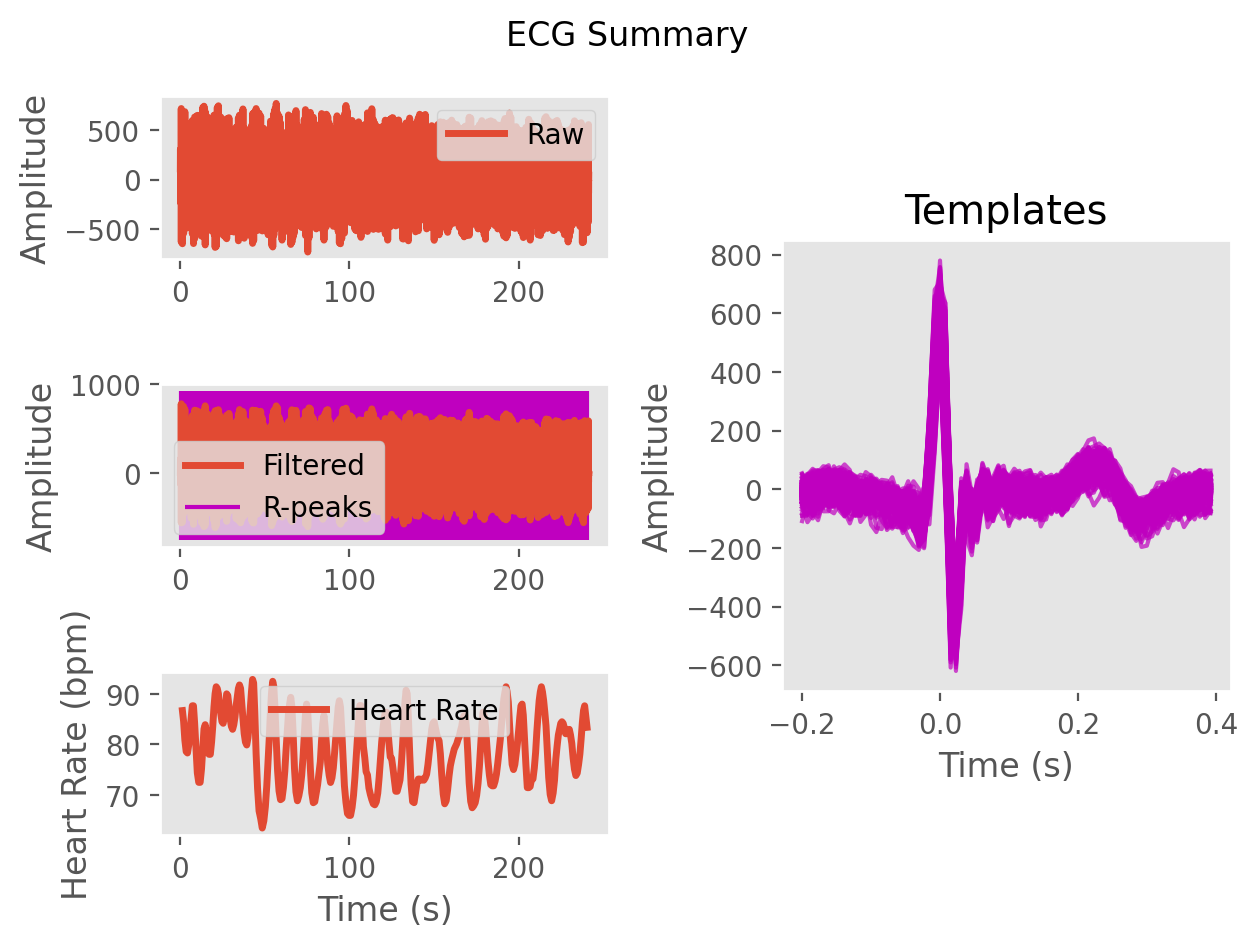

The table this chart was drawn from, first rows:
ECG, 5.292938446793663, 42.62098205013794, 56.052093281542064, 61.97338152327579, 71.34192240513147, 94.78743558503297, 140.61255372620573, 155.11779745488587, 118.50122626914708, 120.43049666662684, 157.4564046247259, 113.60424137038439, 25.098423182355866, -7.674047002405559, -45.97128453141481, -118.65578787053768, -125.03709972560056, -81.71142181751483, -85.52848392648673, -99.20686324589389, -65.31358066451998, -30.173234381537362, -20.934998431140016
Time (s), 0.0, 0.007692, 0.01538, 0.02308, 0.03077, 0.03846, 0.04615, 0.05385, 0.06154, 0.06923, 0.07692, 0.08462, 0.09231, 0.1, 0.1077, 0.1154, 0.1231, 0.1308, 0.1385, 0.1462, 0.1538, 0.1615, 0.1692
Rpeaks, 69, 158, 250, 346, 448, 548, 645, 741, 831, 920, 1008, 1098, 1199, 1304, 1413, 1522, 1627, 1725, 1818, 1909, 2004, 2102, 2204
IBI Series, 89.0, 92.0, 96.0, 102.0, 100.0, 97.0, 96.0, 90.0, 89.0, 88.0, 90.0, 101.0, 105.0, 109.0, 109.0, 105.0, 98.0, 93.0, 91.0, 95.0, 98.0, 102.0, 100.0
Heart Rate, 1.215, 1.923, 2.662, 3.446, 4.215, 4.962, 5.7, 6.392, 7.077, 7.754, 8.446, 9.223, 10.03, 10.87, 11.71, 12.52, 13.27, 13.98, 14.68, 15.42, 16.17, 16.95, 17.72
